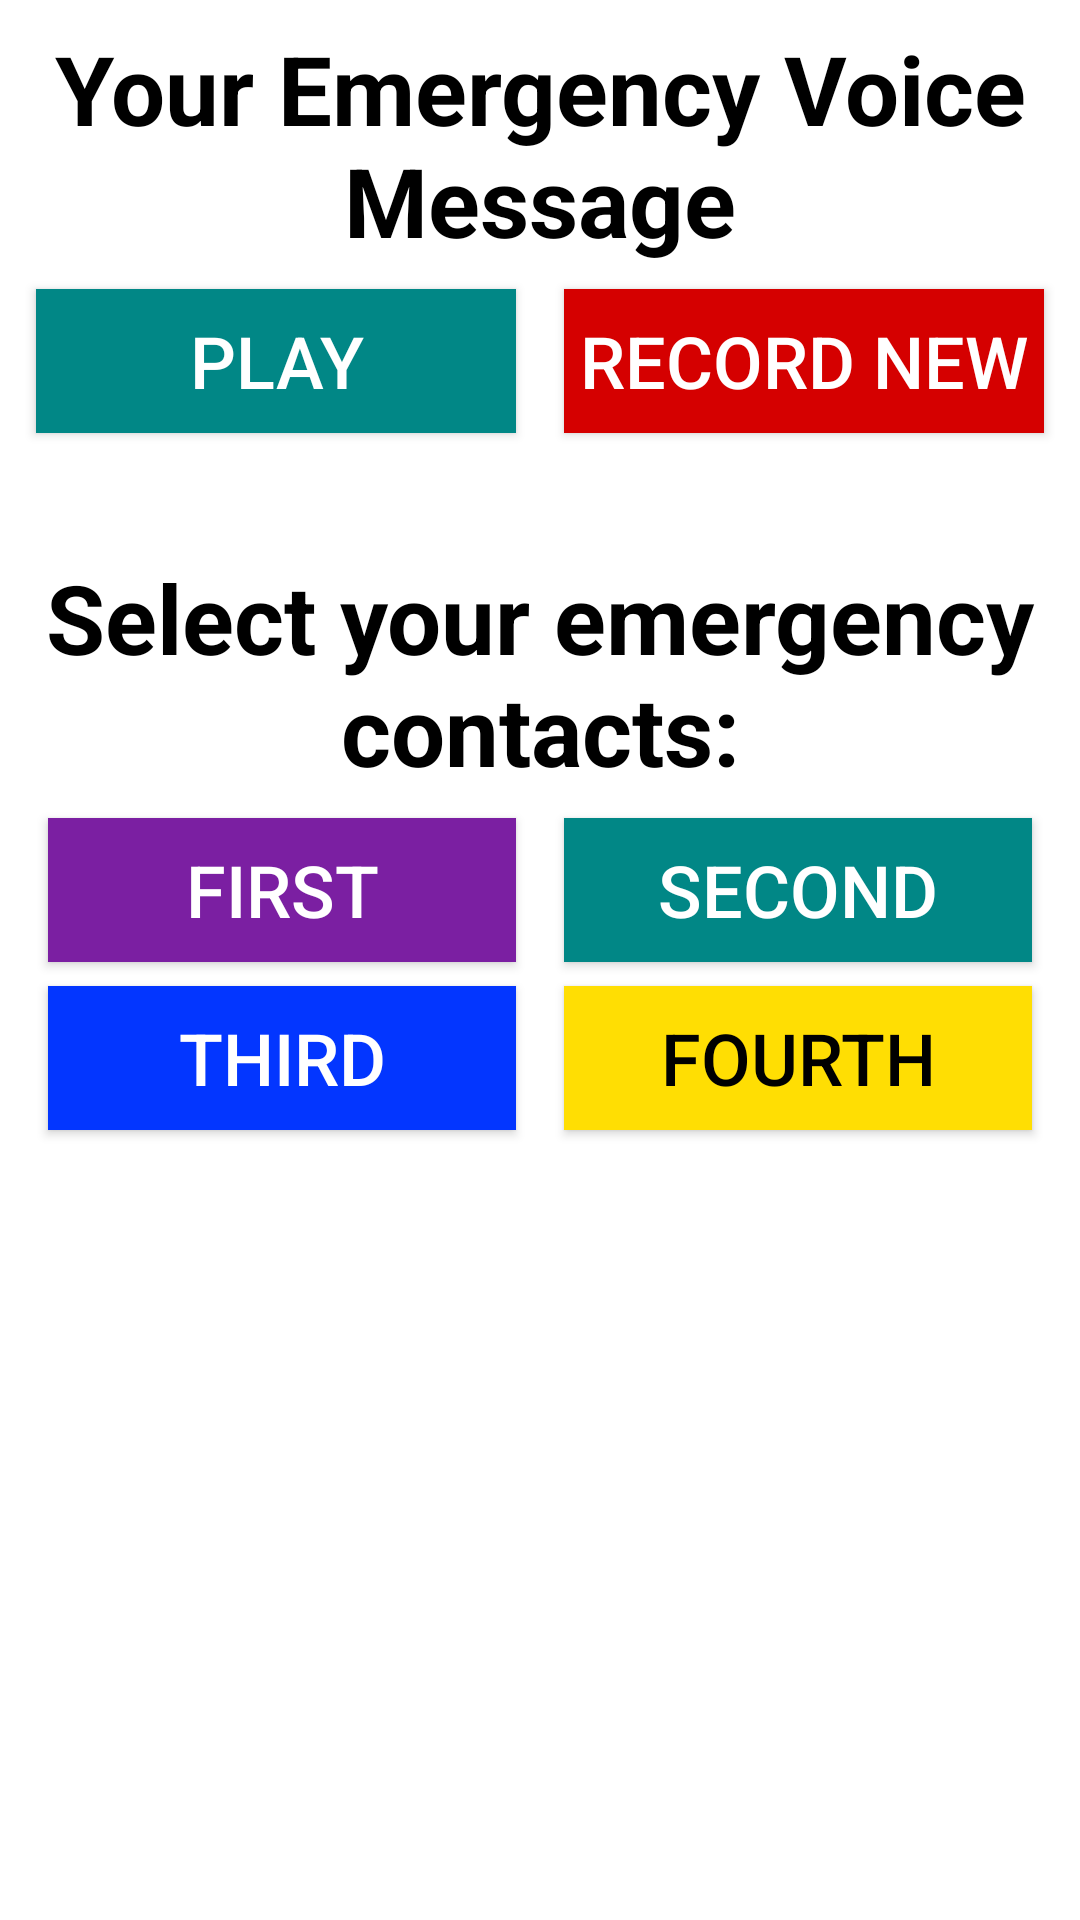

This screen was rendered from an Android layout file. Write that file and the resources it references.
<!-- AndroidManifest.xml: application theme AppTheme -->
<!-- res/layout/fragment_contact_details.xml -->
<android.support.constraint.ConstraintLayout
    xmlns:android="http://schemas.android.com/apk/res/android"
    xmlns:app="http://schemas.android.com/apk/res-auto"
    android:layout_width="match_parent"
    android:layout_height="match_parent"
    android:layout_gravity="center"
    android:background="@color/white"
    android:padding="8dp">
    <android.support.v7.widget.AppCompatTextView
        android:id="@+id/helpsoundtext"
        android:layout_width="wrap_content"
        android:layout_height="wrap_content"
        android:layout_centerHorizontal="true"
        android:gravity="center"
        android:text="@string/your_emergency_voice_message"
        android:textSize="32sp"
        android:textColor="@color/text_black"
        android:textStyle="bold"
        app:layout_constraintEnd_toEndOf="parent"
        app:layout_constraintStart_toStartOf="parent"
        app:layout_constraintTop_toTopOf="parent" />

    <android.support.v7.widget.AppCompatButton
        android:id="@+id/play_help_intro"
        android:layout_width="160dp"
        android:layout_height="wrap_content"
        android:layout_marginStart="16dp"
        android:layout_marginTop="16dp"
        android:layout_margin="8dp"
        android:background="@color/drug_store"
        android:text="@string/play"
        android:textColor="@color/white"
        android:textSize="24sp"
        app:layout_constraintEnd_toStartOf="@+id/record_help_intro"
        app:layout_constraintHorizontal_bias="0.5"
        app:layout_constraintHorizontal_chainStyle="spread"
        app:layout_constraintStart_toStartOf="parent"
        app:layout_constraintTop_toBottomOf="@+id/helpsoundtext" />

    <android.support.v7.widget.AppCompatButton
        android:id="@+id/record_help_intro"
        android:layout_width="160dp"
        android:layout_height="wrap_content"
        android:layout_margin="8dp"
        android:layout_marginTop="16dp"
        android:layout_marginEnd="16dp"
        android:background="@color/red"
        android:text="@string/record_new"
        android:textColor="@color/white"
        android:textSize="24sp"
        app:layout_constraintEnd_toEndOf="parent"
        app:layout_constraintHorizontal_bias="0.5"
        app:layout_constraintStart_toEndOf="@+id/play_help_intro"
        app:layout_constraintTop_toBottomOf="@+id/helpsoundtext" />

    <android.support.v7.widget.AppCompatTextView
        android:id="@+id/intro_conatcst"
        android:layout_width="0dp"
        android:layout_height="wrap_content"
        android:layout_marginTop="40dp"
        android:gravity="center"
        android:textColor="@color/text_black"
        android:text="@string/emergency_contacts"
        android:textSize="32sp"
        android:textStyle="bold"
        app:layout_constraintEnd_toEndOf="parent"
        app:layout_constraintStart_toStartOf="parent"
        app:layout_constraintTop_toBottomOf="@+id/play_help_intro" />

    <android.support.v7.widget.AppCompatButton
        android:id="@+id/contact1"
        android:layout_width="0dp"
        android:layout_height="wrap_content"
        android:layout_margin="8dp"
        android:layout_marginStart="16dp"
        android:layout_marginTop="8dp"
        android:background="@color/sos_color"
        android:text="@string/first"
        android:textColor="@color/white"
        android:textSize="24sp"
        app:layout_constraintEnd_toStartOf="@+id/contact2"
        app:layout_constraintHorizontal_bias="0.5"
        app:layout_constraintHorizontal_chainStyle="spread"
        app:layout_constraintStart_toStartOf="parent"
        app:layout_constraintTop_toBottomOf="@+id/intro_conatcst" />

    <android.support.v7.widget.AppCompatButton
        android:id="@+id/contact2"
        android:layout_width="0dp"
        android:layout_height="wrap_content"
        android:layout_margin="8dp"
        android:layout_marginTop="8dp"
        android:layout_marginEnd="16dp"
        android:background="@color/drug_store"
        android:text="@string/second"
        android:textColor="@color/white"
        android:textSize="24sp"
        app:layout_constraintEnd_toEndOf="parent"
        app:layout_constraintHorizontal_bias="0.5"
        app:layout_constraintStart_toEndOf="@+id/contact1"
        app:layout_constraintTop_toBottomOf="@+id/intro_conatcst" />

    <android.support.v7.widget.AppCompatButton
        android:id="@+id/contact3"
        android:layout_width="0dp"
        android:layout_height="wrap_content"
        android:layout_marginStart="16dp"
        android:layout_marginTop="16dp"
        android:background="@color/blood_bank_color"
        android:text="@string/third"
        android:textColor="@color/white"
        android:textSize="24sp"
        android:layout_margin="8dp"
        app:layout_constraintEnd_toStartOf="@+id/contact4"
        app:layout_constraintHorizontal_bias="0.5"
        app:layout_constraintHorizontal_chainStyle="spread"
        app:layout_constraintStart_toStartOf="parent"
        app:layout_constraintTop_toBottomOf="@+id/contact1" />

    <android.support.v7.widget.AppCompatButton
        android:id="@+id/contact4"
        android:layout_width="0dp"
        android:layout_height="wrap_content"
        android:layout_marginTop="16dp"
        android:layout_marginEnd="16dp"
        android:background="@color/hospital_color"
        android:text="@string/fourth"
        android:textColor="@color/text_black"
        android:layout_margin="8dp"
        android:textSize="24sp"
        app:layout_constraintEnd_toEndOf="parent"
        app:layout_constraintHorizontal_bias="0.5"
        app:layout_constraintStart_toEndOf="@+id/contact3"
        app:layout_constraintTop_toBottomOf="@+id/contact2" />
</android.support.constraint.ConstraintLayout>
<!-- resources referenced by this layout -->
<resources>
  <color name="blood_bank_color">#0336FF</color>
  <color name="drug_store">#018786</color>
  <color name="hospital_color">#FFDE03</color>
  <color name="red">#d50000</color>
  <color name="sos_color">#7b1fa2</color>
  <color name="text_black">#000000</color>
  <color name="white">#FFFFFF</color>
  <string name="emergency_contacts">Select your emergency contacts:</string>
  <string name="first">First</string>
  <string name="fourth">Fourth</string>
  <string name="play">Play</string>
  <string name="record_new">Record New</string>
  <string name="second">Second</string>
  <string name="third">Third</string>
  <string name="your_emergency_voice_message">Your Emergency Voice Message</string>
  <style name="AppTheme" parent="Theme.AppCompat.Light.NoActionBar">
          <item name="colorPrimary">@color/colorPrimary</item>
          <item name="colorPrimaryDark">@color/text_black</item>
          <item name="colorAccent">@color/colorAccent</item>
      </style>
  <color name="colorPrimary">#6200EE</color>
  <color name="colorAccent">#03DAC5</color>
</resources>
